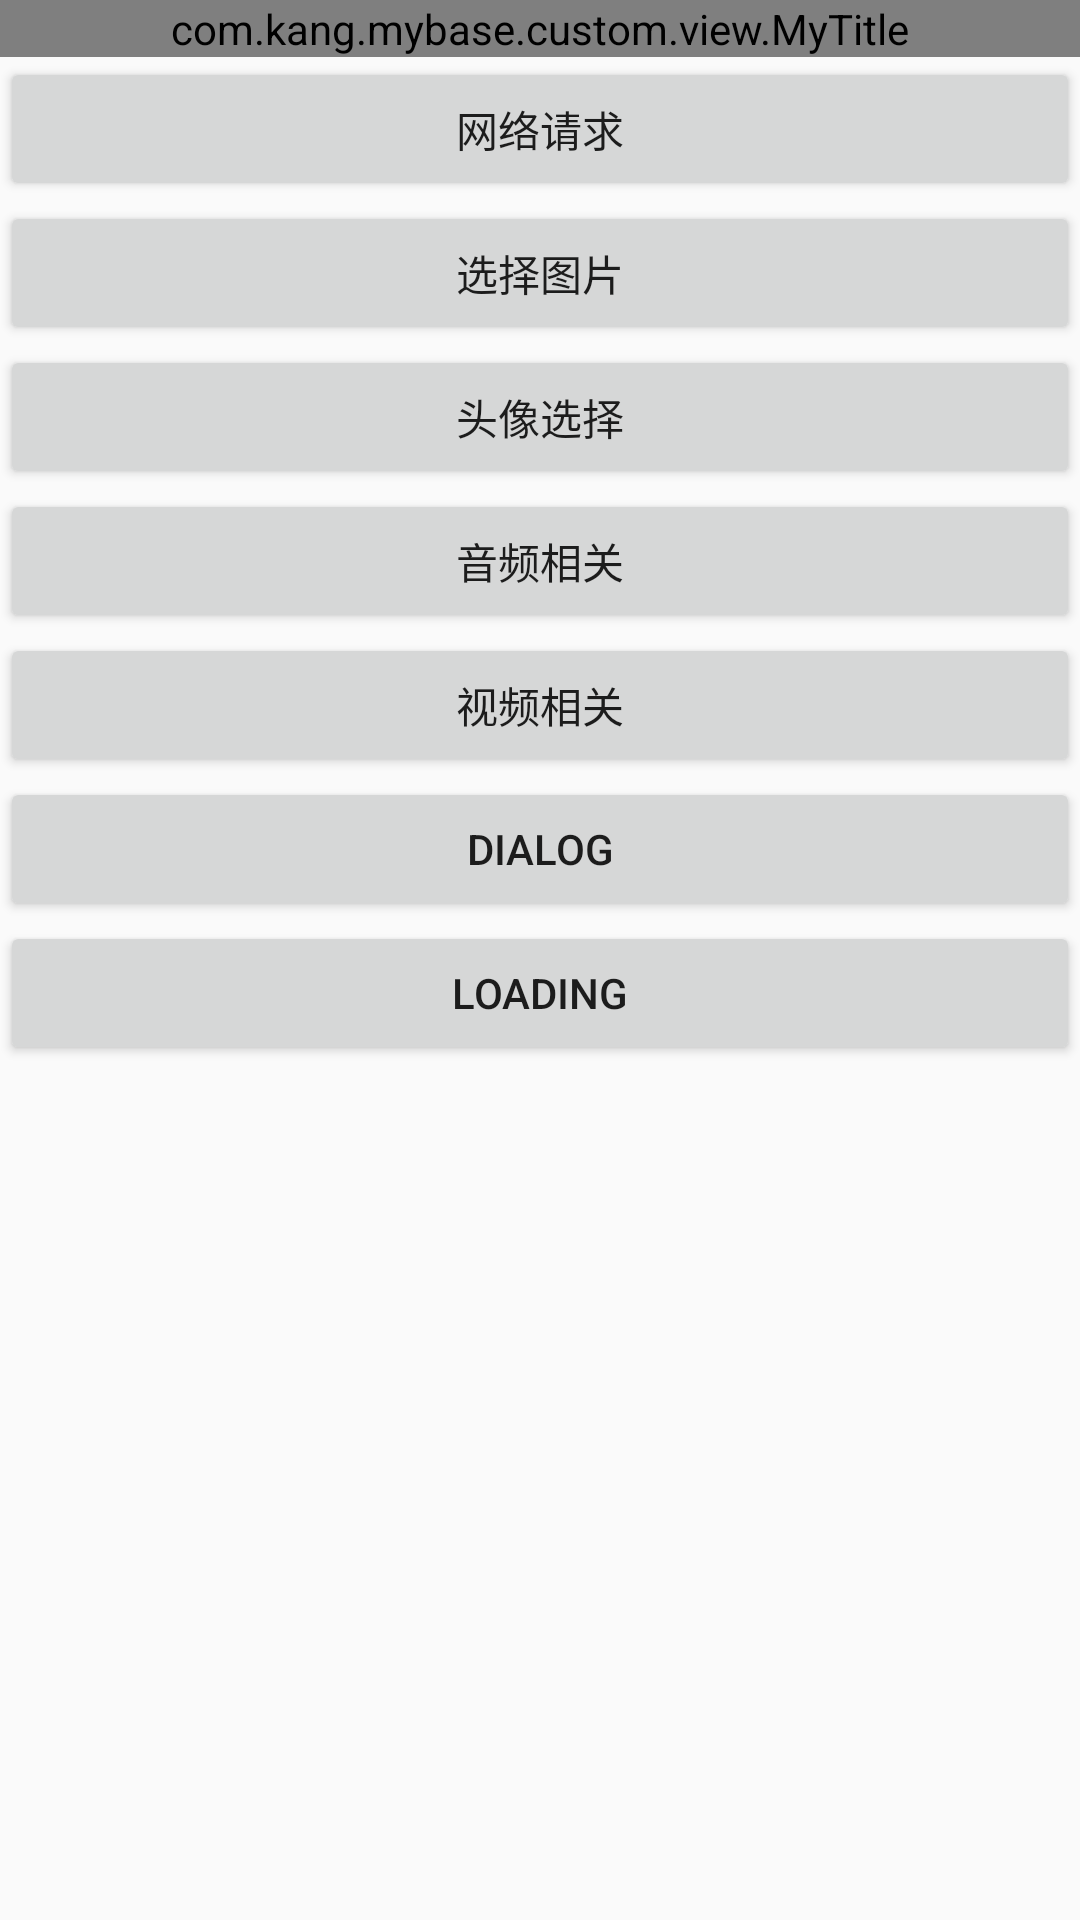

Android layout source for this screen:
<!-- AndroidManifest.xml: application theme AppTheme -->
<!-- res/layout/fragment1.xml -->
<?xml version="1.0" encoding="utf-8"?>
<LinearLayout xmlns:android="http://schemas.android.com/apk/res/android"
    xmlns:app="http://schemas.android.com/apk/res-auto"
    android:orientation="vertical"
    android:layout_width="match_parent"
    android:layout_height="match_parent">

    <com.kang.mybase.custom.view.MyTitle
        android:layout_width="match_parent"
        android:layout_height="wrap_content"
        app:isBack="false"
        app:title="@string/rb1"/>

    <Button
        android:id="@+id/http_click"
        android:layout_width="match_parent"
        android:layout_height="wrap_content"
        android:text="网络请求"/>

    <Button
        android:id="@+id/photo_click"
        android:layout_width="match_parent"
        android:layout_height="wrap_content"
        android:text="选择图片"/>

    <Button
        android:id="@+id/header_click"
        android:layout_width="match_parent"
        android:layout_height="wrap_content"
        android:text="头像选择"/>

    <Button
        android:id="@+id/voice_click"
        android:layout_width="match_parent"
        android:layout_height="wrap_content"
        android:text="音频相关"/>

    <Button
        android:id="@+id/video_click"
        android:layout_width="match_parent"
        android:layout_height="wrap_content"
        android:text="视频相关"/>

    <Button
        android:id="@+id/dialog_click"
        android:layout_width="match_parent"
        android:layout_height="wrap_content"
        android:text="Dialog"/>

    <Button
        android:id="@+id/loading_click"
        android:layout_width="match_parent"
        android:layout_height="wrap_content"
        android:text="loading"/>
</LinearLayout>
<!-- resources referenced by this layout -->
<resources>
  <string name="rb1">首页</string>
  <style name="AppTheme" parent="Theme.AppCompat.Light.NoActionBar">
          
          <item name="android:windowIsTranslucent">true</item>
      </style>
</resources>
